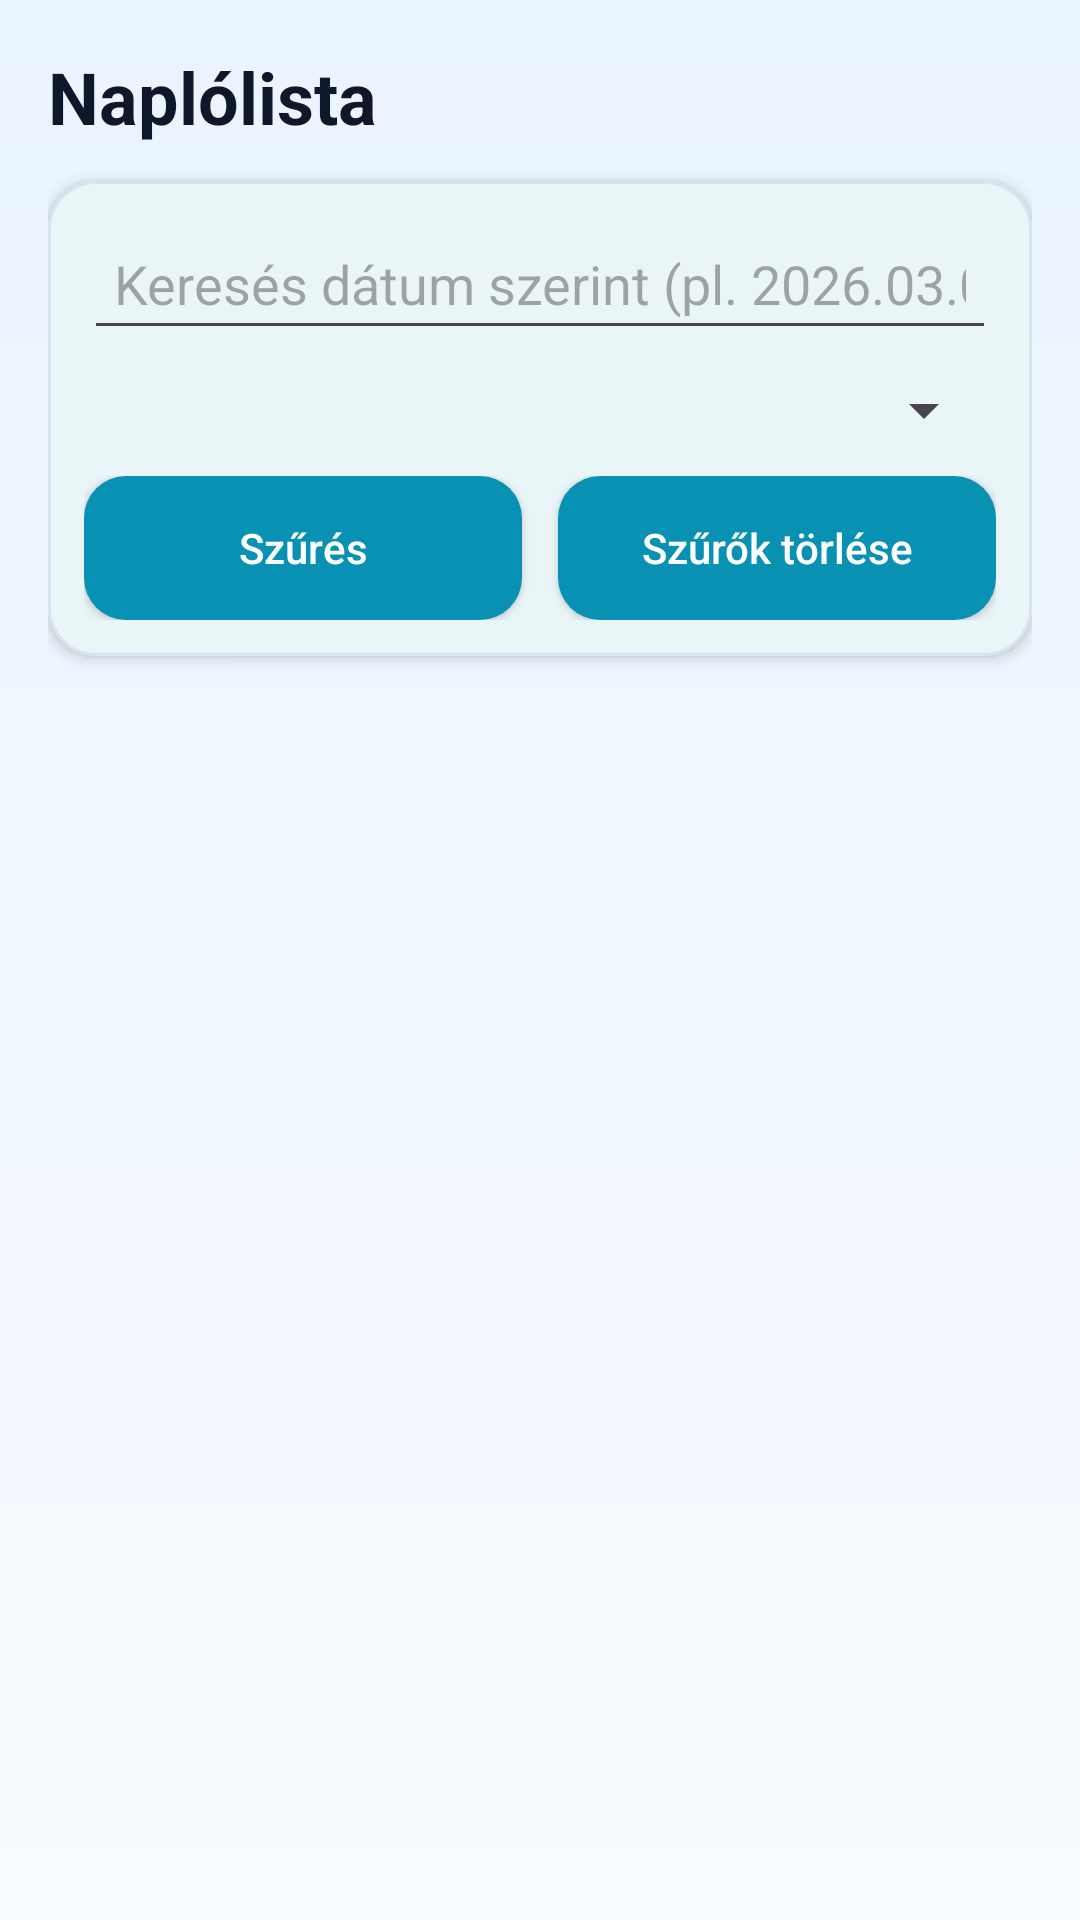

Produce the Android XML layout that renders to this screen, including the resource entries it uses.
<!-- AndroidManifest.xml: application theme Theme.MobilProg_Beadando -->
<!-- res/layout/fragment_second.xml -->
<?xml version="1.0" encoding="utf-8"?>
<LinearLayout xmlns:android="http://schemas.android.com/apk/res/android"
    xmlns:app="http://schemas.android.com/apk/res-auto"
    android:layout_width="match_parent"
    android:layout_height="match_parent"
    android:background="@drawable/bg_screen_gradient"
    android:orientation="vertical"
    android:padding="16dp">

    <TextView
        android:layout_width="wrap_content"
        android:layout_height="wrap_content"
        android:text="@string/history_title"
        android:textColor="@color/text_primary"
        android:textSize="24sp"
        android:textStyle="bold" />

    <com.google.android.material.card.MaterialCardView
        android:layout_width="match_parent"
        android:layout_height="wrap_content"
        android:layout_marginTop="12dp"
        app:cardBackgroundColor="@color/surface"
        app:cardCornerRadius="16dp"
        app:cardElevation="3dp"
        app:strokeColor="@color/stroke_soft"
        app:strokeWidth="1dp">

        <LinearLayout
            android:layout_width="match_parent"
            android:layout_height="wrap_content"
            android:orientation="vertical"
            android:padding="12dp">

            <EditText
                android:id="@+id/searchDateInput"
                android:layout_width="match_parent"
                android:layout_height="wrap_content"
                android:hint="@string/history_search_hint"
                android:inputType="text"
                android:padding="10dp" />

            <Spinner
                android:id="@+id/moodFilterSpinner"
                android:layout_width="match_parent"
                android:layout_height="wrap_content"
                android:layout_marginTop="8dp" />

            <LinearLayout
                android:layout_width="match_parent"
                android:layout_height="wrap_content"
                android:layout_marginTop="10dp"
                android:orientation="horizontal">

                <Button
                    android:id="@+id/applyFilterButton"
                    android:layout_width="0dp"
                    android:layout_height="wrap_content"
                    android:background="@drawable/bg_primary_button"
                    android:layout_marginEnd="6dp"
                    android:layout_weight="1"
                    android:text="@string/history_apply_filter"
                    android:textAllCaps="false"
                    android:textColor="@color/white" />

                <Button
                    android:id="@+id/clearFilterButton"
                    android:layout_width="0dp"
                    android:layout_height="wrap_content"
                    android:background="@drawable/bg_primary_button"
                    android:layout_marginStart="6dp"
                    android:layout_weight="1"
                    android:text="@string/history_clear_filters"
                    android:textAllCaps="false"
                    android:textColor="@color/white" />
            </LinearLayout>
        </LinearLayout>
    </com.google.android.material.card.MaterialCardView>

    <androidx.recyclerview.widget.RecyclerView
        android:id="@+id/historyList"
        android:layout_width="match_parent"
        android:layout_height="0dp"
        android:layout_marginTop="12dp"
        android:layout_weight="1"
        android:clipToPadding="false"
        android:paddingBottom="24dp" />

</LinearLayout>
<!-- resources referenced by this layout -->
<resources>
  <color name="stroke_soft">#D6E4F0</color>
  <color name="surface">#FFFFFF</color>
  <color name="text_primary">#0F172A</color>
  <color name="white">#FFFFFFFF</color>
  <!-- drawable bg_primary_button (drawable) -->
  <?xml version="1.0" encoding="utf-8"?>
  <selector xmlns:android="http://schemas.android.com/apk/res/android">
      <item android:state_pressed="true">
          <shape android:shape="rectangle">
              <solid android:color="#0E7490" />
              <corners android:radius="14dp" />
          </shape>
      </item>
      <item>
          <shape android:shape="rectangle">
              <solid android:color="#0891B2" />
              <corners android:radius="14dp" />
          </shape>
      </item>
  </selector>
  <!-- drawable bg_screen_gradient (drawable) -->
  <?xml version="1.0" encoding="utf-8"?>
  <shape xmlns:android="http://schemas.android.com/apk/res/android" android:shape="rectangle">
      <gradient
          android:angle="270"
          android:endColor="#F8FBFF"
          android:startColor="#EAF4FF" />
  </shape>
  <string name="history_apply_filter">Szűrés</string>
  <string name="history_clear_filters">Szűrők törlése</string>
  <string name="history_search_hint">Keresés dátum szerint (pl. 2026.03.01)</string>
  <string name="history_title">Naplólista</string>
  <style name="Theme.MobilProg_Beadando" parent="Base.Theme.MobilProg_Beadando" />
  <style name="Base.Theme.MobilProg_Beadando" parent="Theme.Material3.DayNight.NoActionBar">
          <item name="colorPrimary">@color/brand_primary</item>
          <item name="colorOnPrimary">@color/white</item>
          <item name="colorSecondary">@color/brand_secondary</item>
          <item name="colorOnSecondary">@color/white</item>
          <item name="colorSurface">@color/surface</item>
          <item name="colorOnSurface">@color/text_primary</item>
          <item name="android:statusBarColor">@android:color/transparent</item>
          <item name="android:navigationBarColor">@color/surface</item>
          <item name="android:windowBackground">@drawable/bg_screen_gradient</item>
      </style>
  <color name="brand_primary">#0891B2</color>
  <color name="brand_secondary">#2563EB</color>
</resources>
